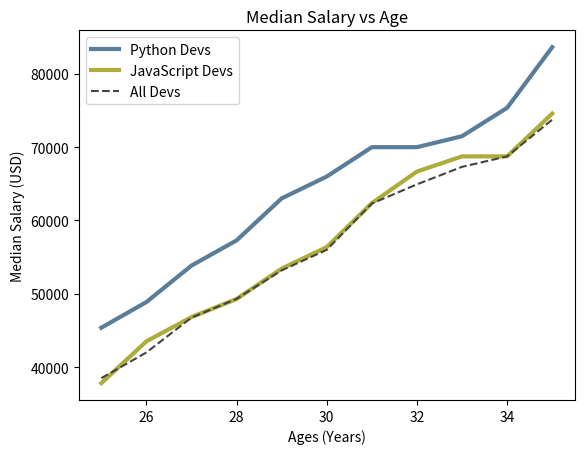

Python code for this plot:
from matplotlib import pyplot as plt

ages_x = [25, 26, 27, 28, 29, 30, 31, 32, 33, 34, 35]

py_dev_y = [45372, 48876, 53850, 57287, 63016, 65998, 70003, 70000, 71496, 75370, 83640]
plt.plot(ages_x, py_dev_y, color='#5a7d9a', linewidth='3', label='Python Devs')

js_dev_y = [37810, 43515, 46823, 49293, 53437, 56373, 62375, 66674, 68745, 68746, 74583]
plt.plot(ages_x, js_dev_y, color='#adad3b', linewidth='3', label='JavaScript Devs')

dev_y = [38496, 42000, 46752, 49320, 53200, 56000, 62316, 64928, 67317, 68748, 73752]
plt.plot(ages_x, dev_y, color='#444444', linestyle='--', label='All Devs')


plt.xlabel('Ages (Years)')
plt.ylabel('Median Salary (USD)')
plt.title('Median Salary vs Age')
plt.legend()
plt.show()

